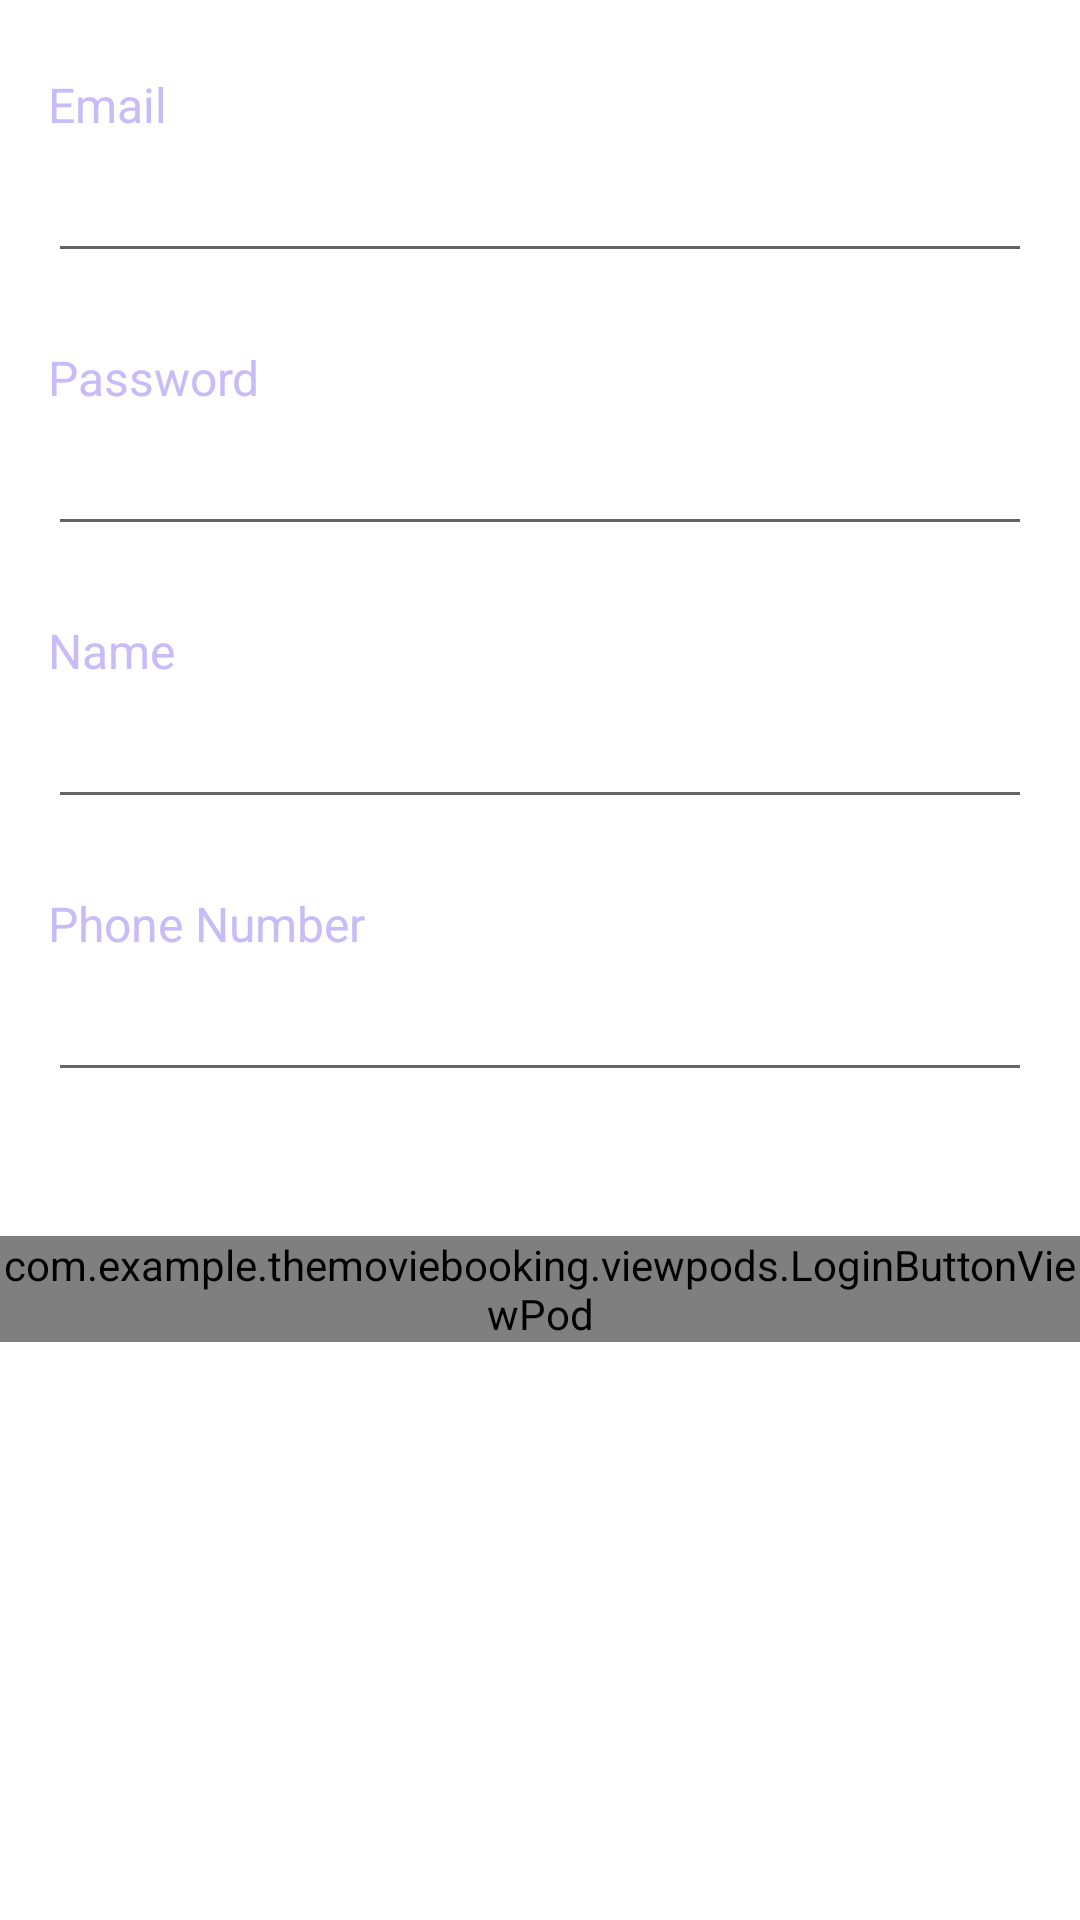

This screen was rendered from an Android layout file. Write that file and the resources it references.
<!-- AndroidManifest.xml: application theme Theme.TheMovieBooking -->
<!-- res/layout/fragment_register.xml -->
<?xml version="1.0" encoding="utf-8"?>
<androidx.coordinatorlayout.widget.CoordinatorLayout xmlns:android="http://schemas.android.com/apk/res/android"
    xmlns:tools="http://schemas.android.com/tools"
    android:layout_width="match_parent"
    android:layout_height="wrap_content"
    tools:context=".fragments.RegisterFragment">

    <androidx.core.widget.NestedScrollView
        android:layout_width="match_parent"
        android:layout_height="match_parent">

        <RelativeLayout
            android:layout_width="match_parent"
            android:layout_height="match_parent">

            <androidx.appcompat.widget.AppCompatTextView
                android:id="@+id/tvEmail"
                android:layout_width="wrap_content"
                android:layout_height="wrap_content"
                android:layout_marginStart="@dimen/margin_medium_2"
                android:layout_marginTop="@dimen/margin_large"
                android:text="@string/lbl_email"
                android:textColor="@color/colorSecondaryText"
                android:textSize="@dimen/text_regular_2x" />

            <androidx.appcompat.widget.AppCompatEditText
                android:id="@+id/etEmail"
                android:layout_width="match_parent"
                android:layout_height="wrap_content"
                android:layout_below="@id/tvEmail"
                android:layout_marginStart="@dimen/margin_medium_2"
                android:layout_marginTop="@dimen/margin_small"
                android:layout_marginEnd="@dimen/margin_medium_2" />

            <androidx.appcompat.widget.AppCompatTextView
                android:id="@+id/tvPassword"
                android:layout_width="wrap_content"
                android:layout_height="wrap_content"
                android:layout_below="@id/etEmail"
                android:layout_marginStart="@dimen/margin_medium_2"
                android:layout_marginTop="@dimen/margin_large"
                android:text="@string/lbl_password"
                android:textColor="@color/colorSecondaryText"
                android:textSize="@dimen/text_regular_2x" />

            <androidx.appcompat.widget.AppCompatEditText
                android:id="@+id/etPassword"
                android:layout_width="match_parent"
                android:layout_height="wrap_content"
                android:layout_below="@id/tvPassword"
                android:layout_marginStart="@dimen/margin_medium_2"
                android:layout_marginTop="@dimen/margin_small"
                android:layout_marginEnd="@dimen/margin_medium_2"
                android:inputType="textPassword" />


            <androidx.appcompat.widget.AppCompatTextView
                android:id="@+id/tvName"
                android:layout_width="wrap_content"
                android:layout_height="wrap_content"
                android:layout_below="@id/etPassword"
                android:layout_marginStart="@dimen/margin_medium_2"
                android:layout_marginTop="@dimen/margin_large"
                android:text="@string/lbl_name"
                android:textColor="@color/colorSecondaryText"
                android:textSize="@dimen/text_regular_2x" />

            <androidx.appcompat.widget.AppCompatEditText
                android:id="@+id/etName"
                android:layout_width="match_parent"
                android:layout_height="wrap_content"
                android:layout_below="@id/tvName"
                android:layout_marginStart="@dimen/margin_medium_2"
                android:layout_marginTop="@dimen/margin_small"
                android:layout_marginEnd="@dimen/margin_medium_2" />

            <androidx.appcompat.widget.AppCompatTextView
                android:id="@+id/tvPhone"
                android:layout_width="wrap_content"
                android:layout_height="wrap_content"
                android:layout_below="@id/etName"
                android:layout_marginStart="@dimen/margin_medium_2"
                android:layout_marginTop="@dimen/margin_large"
                android:text="@string/lbl_phone_number"
                android:textColor="@color/colorSecondaryText"
                android:textSize="@dimen/text_regular_2x" />

            <androidx.appcompat.widget.AppCompatEditText
                android:id="@+id/etPhone"
                android:layout_width="match_parent"
                android:layout_height="wrap_content"
                android:layout_below="@id/tvPhone"
                android:layout_marginStart="@dimen/margin_medium_2"
                android:layout_marginTop="@dimen/margin_small"
                android:layout_marginEnd="@dimen/margin_medium_2" />

            <include
                android:id="@+id/vpRegisterButton"
                layout="@layout/view_pod_login_button"
                android:layout_width="match_parent"
                android:layout_height="wrap_content"
                android:layout_below="@id/etPhone"
                android:layout_marginTop="@dimen/margin_xxlarge"
                android:layout_marginBottom="@dimen/margin_medium_2" />

        </RelativeLayout>

    </androidx.core.widget.NestedScrollView>



</androidx.coordinatorlayout.widget.CoordinatorLayout>
<!-- res/layout/view_pod_login_button.xml (included above) -->
<?xml version="1.0" encoding="utf-8"?>
<com.example.themoviebooking.viewpods.LoginButtonViewPod xmlns:android="http://schemas.android.com/apk/res/android"
    android:layout_width="match_parent"
    android:layout_height="match_parent"
    xmlns:app="http://schemas.android.com/apk/res-auto">

    <RelativeLayout
        android:id="@+id/btnloginWithFacebook"
        android:layout_width="match_parent"
        android:layout_height="wrap_content"
        android:layout_marginStart="@dimen/margin_medium_2"
        android:layout_marginEnd="@dimen/margin_medium_2"
        android:background="@drawable/background_get_started_button">

        <androidx.appcompat.widget.AppCompatImageView
            android:id="@+id/ivFacebookButtonLogo"
            android:layout_width="@dimen/margin_large"
            android:layout_height="@dimen/margin_large"
            android:layout_alignParentStart="true"
            android:layout_marginStart="@dimen/margin_xxlarge"
            android:layout_marginTop="@dimen/margin_medium_2"
            android:layout_marginBottom="@dimen/margin_medium_2"
            android:src="@drawable/ic_facebook" />

        <androidx.appcompat.widget.AppCompatTextView
            android:id="@+id/tvFacebookButtonLabel"
            android:layout_width="wrap_content"
            android:layout_height="wrap_content"
            android:layout_centerVertical="true"
            android:layout_marginStart="@dimen/margin_xxlarge"
            android:layout_marginEnd="@dimen/margin_large"
            android:layout_toEndOf="@id/ivFacebookButtonLogo"
            android:text="@string/lbl_sign_in_with_facebook"
            android:textAllCaps="false"
            android:textColor="@color/colorSecondaryText"
            android:textSize="@dimen/text_regular_2x" />

    </RelativeLayout>

    <RelativeLayout
        android:id="@+id/btnloginWithGoogle"
        android:layout_width="match_parent"
        android:layout_height="wrap_content"
        android:background="@drawable/background_get_started_button"
        android:layout_marginStart="@dimen/margin_medium_2"
        android:layout_marginTop="@dimen/margin_medium_2"
        android:layout_marginEnd="@dimen/margin_medium_2"
        android:layout_below="@id/btnloginWithFacebook">

        <androidx.appcompat.widget.AppCompatImageView
            android:id="@+id/ivGoogleButtonLogo"
            android:layout_width="@dimen/margin_large"
            android:layout_height="@dimen/margin_large"
            android:layout_alignParentStart="true"
            android:layout_marginStart="@dimen/margin_xxlarge"
            android:layout_marginTop="@dimen/margin_medium_2"
            android:layout_marginBottom="@dimen/margin_medium_2"
            android:src="@drawable/ic_google" />

        <androidx.appcompat.widget.AppCompatTextView
            android:id="@+id/tvGoogleButtonLabel"
            android:layout_width="wrap_content"
            android:layout_height="wrap_content"
            android:layout_centerVertical="true"
            android:layout_marginStart="@dimen/margin_xxlarge"
            android:layout_marginEnd="@dimen/margin_large"
            android:layout_toEndOf="@id/ivGoogleButtonLogo"
            android:text="@string/lbl_sign_in_with_google"
            android:textAllCaps="false"
            android:textColor="@color/colorSecondaryText"
            android:textSize="@dimen/text_regular_2x" />

    </RelativeLayout>

    <androidx.appcompat.widget.AppCompatButton
        android:id="@+id/btnContinue"
        android:layout_width="match_parent"
        android:layout_height="wrap_content"
        android:layout_below="@id/btnloginWithGoogle"
        android:layout_marginStart="@dimen/margin_medium_2"
        android:layout_marginTop="@dimen/margin_medium_2"
        android:layout_marginEnd="@dimen/margin_medium_2"
        android:background="@drawable/background_get_started_button"
        android:backgroundTint="@color/colorPrimary"
        android:paddingTop="@dimen/margin_medium_2"
        android:paddingBottom="@dimen/margin_medium_2"
        android:text="@string/lbl_continue"
        android:textAllCaps="false"
        android:textColor="@color/colorSecondaryText"
        android:textSize="@dimen/text_regular_2x" />

</com.example.themoviebooking.viewpods.LoginButtonViewPod>
<!-- resources referenced by this layout -->
<resources>
  <color name="colorPrimary">#623EEA</color>
  <color name="colorSecondaryText">#C7BBF8</color>
  <dimen name="margin_large">24dp</dimen>
  <dimen name="margin_medium_2">16dp</dimen>
  <dimen name="margin_small">4dp</dimen>
  <dimen name="margin_xxlarge">48dp</dimen>
  <dimen name="text_regular_2x">16sp</dimen>
  <!-- drawable background_get_started_button (drawable) -->
  <?xml version="1.0" encoding="utf-8"?>
  <shape xmlns:android="http://schemas.android.com/apk/res/android">
  
      <corners
          android:radius="@dimen/margin_medium"/>
  
      <stroke
          android:width="@dimen/width_stoke_border"
          android:color="@color/colorBorder"/>
  
  </shape>
  <!-- drawable ic_facebook: png bitmap (drawable-xxxhdpi, 2747 bytes) -->
  <string name="lbl_continue">Continue</string>
  <string name="lbl_email">Email</string>
  <string name="lbl_name">Name</string>
  <string name="lbl_password">Password</string>
  <string name="lbl_phone_number">Phone Number</string>
  <string name="lbl_sign_in_with_facebook">Sign in with facebook</string>
  <string name="lbl_sign_in_with_google">Sign in with google</string>
  <style name="Theme.TheMovieBooking" parent="Theme.MaterialComponents.DayNight.NoActionBar">
          
          <item name="colorPrimary">@color/colorPrimary</item>
          <item name="colorPrimaryDark">@color/colorPrimaryDark</item>
          <item name="colorAccent">@color/colorAccent</item>
  
  
          <item name="android:statusBarColor" tools:targetApi="l">@color/colorPrimaryDark</item>
          
      </style>
  <dimen name="margin_medium">8dp</dimen>
  <dimen name="width_stoke_border">1dp</dimen>
  <color name="colorBorder">#D6D6D6</color>
  <color name="colorPrimaryDark">#453EA2</color>
  <color name="colorAccent">#6055EF</color>
</resources>
